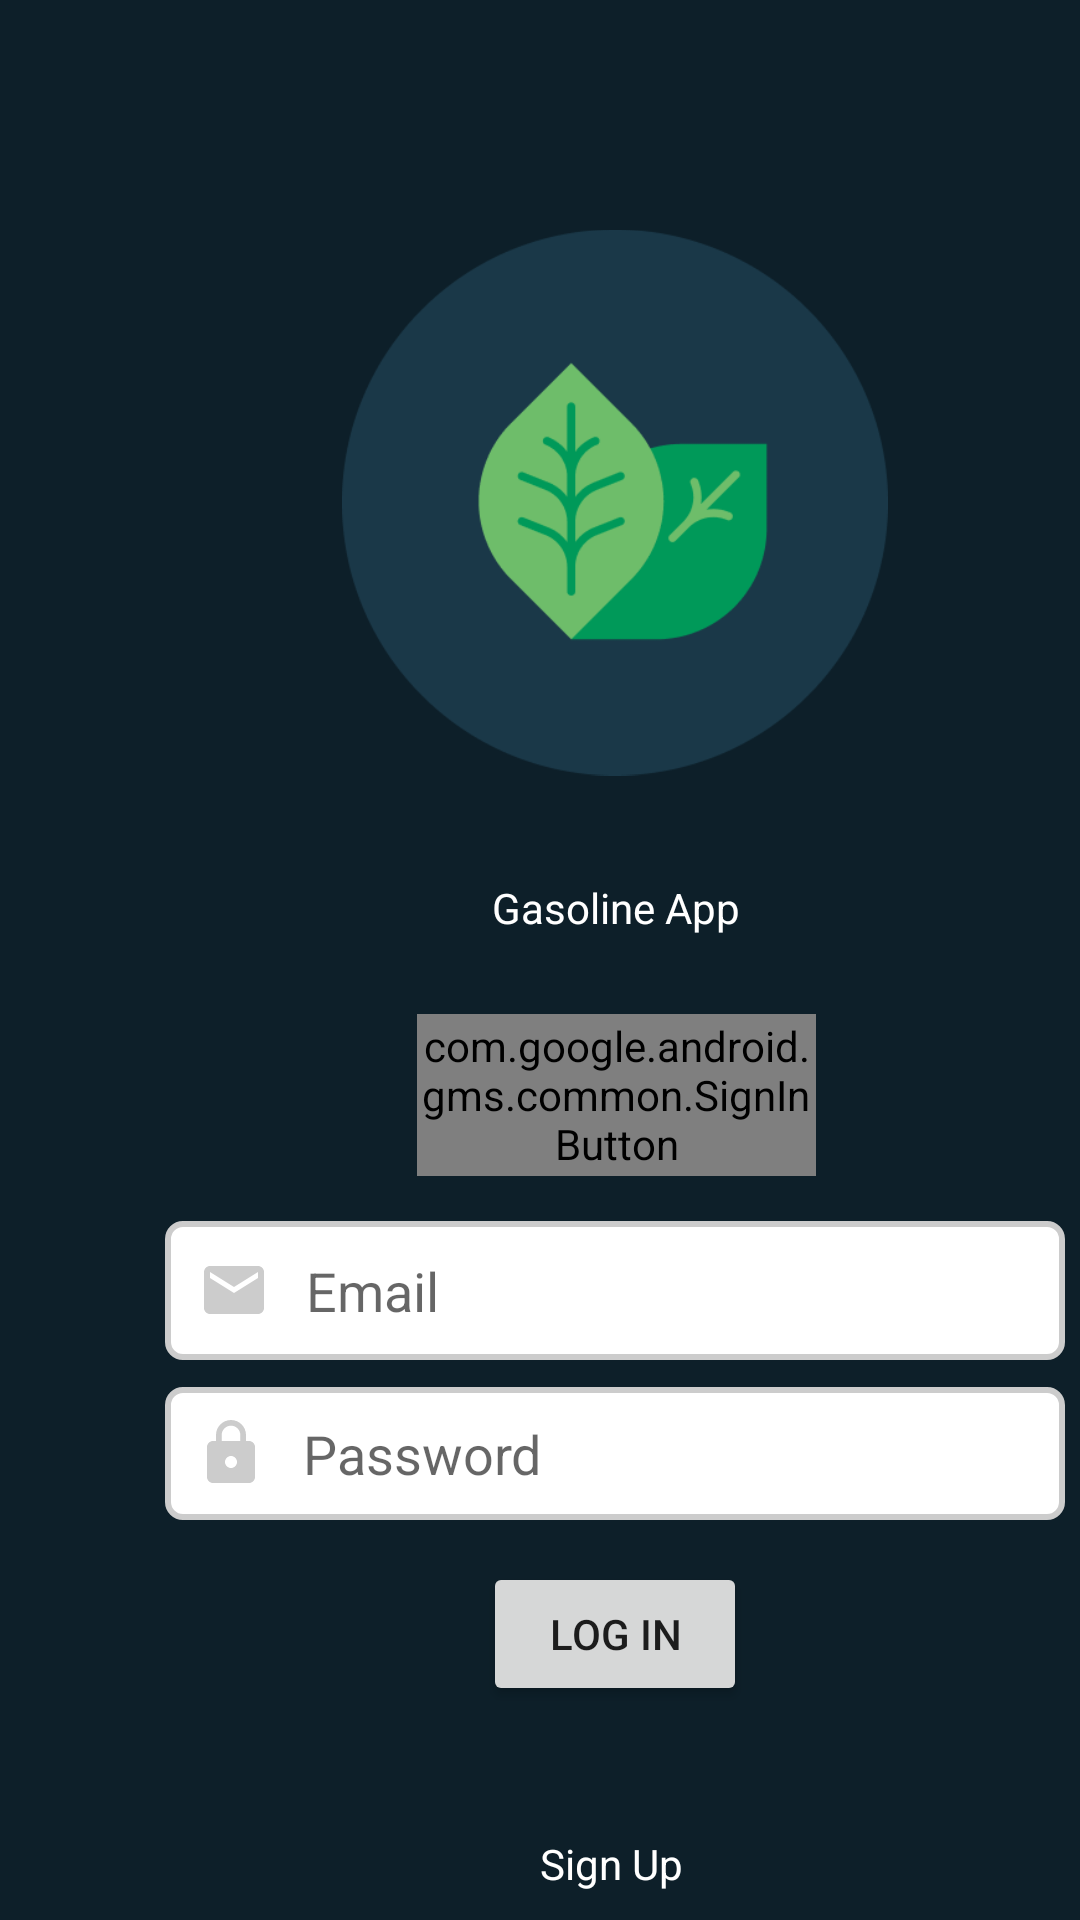

Android layout source for this screen:
<!-- AndroidManifest.xml: application theme Theme.GasolinePrices -->
<!-- res/layout/activity_login.xml -->
<?xml version="1.0" encoding="utf-8"?>
<androidx.constraintlayout.widget.ConstraintLayout xmlns:android="http://schemas.android.com/apk/res/android"
    xmlns:app="http://schemas.android.com/apk/res-auto"
    xmlns:tools="http://schemas.android.com/tools"
    android:layout_width="match_parent"
    android:layout_height="match_parent"
    android:background="@color/DarkBG">

    <com.google.android.gms.common.SignInButton
        android:id="@+id/bt_sign_in"
        android:layout_width="133dp"
        android:layout_height="54dp"
        android:layout_centerInParent="true"
        android:layout_marginStart="139dp"
        android:layout_marginTop="26dp"
        app:layout_constraintStart_toStartOf="parent"
        app:layout_constraintTop_toBottomOf="@+id/textView" />

    <ImageView
        android:id="@+id/imageView2"
        android:layout_width="182dp"
        android:layout_height="223dp"
        android:layout_marginStart="114dp"
        android:layout_marginTop="56dp"
        app:layout_constraintStart_toStartOf="parent"
        app:layout_constraintTop_toTopOf="parent"
        app:srcCompat="@drawable/splash" />


    <TextView
        android:id="@+id/textView"
        android:layout_width="wrap_content"
        android:layout_height="wrap_content"
        android:layout_marginStart="164dp"
        android:layout_marginTop="14dp"
        android:text="Gasoline App"
        android:textColor="@color/white"
        app:layout_constraintStart_toStartOf="parent"
        app:layout_constraintTop_toBottomOf="@+id/imageView2" />

    <EditText
        android:id="@+id/EmailAddress"
        android:layout_width="wrap_content"
        android:layout_height="wrap_content"
        android:layout_marginStart="55dp"
        android:layout_marginTop="15dp"
        android:width="300dp"
        android:background="@drawable/custom_input"
        android:drawableLeft="@drawable/custom_email_icon"
        android:drawablePadding="12dp"
        android:ems="10"
        android:hint="Email"
        android:inputType="textEmailAddress"
        android:padding="11dp"
        app:layout_constraintStart_toStartOf="parent"
        app:layout_constraintTop_toBottomOf="@+id/bt_sign_in" />

    <EditText
        android:id="@+id/Password"
        android:layout_width="wrap_content"
        android:layout_height="wrap_content"
        android:layout_marginStart="55dp"
        android:layout_marginTop="9dp"
        android:width="300dp"
        android:background="@drawable/custom_input"
        android:drawableLeft="@drawable/custom_password_icon"
        android:drawablePadding="12dp"
        android:ems="10"
        android:hint="Password"
        android:inputType="textPassword"
        android:padding="10dp"
        app:layout_constraintStart_toStartOf="parent"
        app:layout_constraintTop_toBottomOf="@+id/EmailAddress" />

    <TextView
        android:id="@+id/textView3"
        android:layout_width="wrap_content"
        android:layout_height="wrap_content"
        android:layout_marginStart="115dp"
        android:layout_marginTop="66dp"
        android:text="Copyright, All rights reserved"
        android:textColor="@color/white"
        app:layout_constraintStart_toStartOf="parent"
        app:layout_constraintTop_toBottomOf="@+id/goSignUp" />

    <Button
        android:id="@+id/button2"
        android:layout_width="wrap_content"
        android:layout_height="wrap_content"
        android:layout_marginStart="161dp"
        android:layout_marginTop="14dp"
        android:text="Log In"
        app:layout_constraintStart_toStartOf="parent"
        app:layout_constraintTop_toBottomOf="@+id/Password" />

    <TextView
        android:id="@+id/goSignUp"
        android:layout_width="wrap_content"
        android:layout_height="wrap_content"
        android:layout_marginStart="180dp"
        android:layout_marginTop="43dp"
        android:clickable="true"
        android:text="Sign Up"
        android:textColor="@color/white"
        app:layout_constraintStart_toStartOf="parent"
        app:layout_constraintTop_toBottomOf="@+id/button2" />
</androidx.constraintlayout.widget.ConstraintLayout>
<!-- resources referenced by this layout -->
<resources>
  <color name="DarkBG">#0D1F29</color>
  <color name="white">#FFFFFFFF</color>
  <!-- drawable custom_email_icon (drawable) -->
  <?xml version="1.0" encoding="utf-8"?>
  <selector xmlns:android="http://schemas.android.com/apk/res/android">
      <item android:state_focused="true"
          android:drawable="@drawable/ic_baseline_email_24_focused"/>
      <item android:state_focused="false"
          android:drawable="@drawable/ic_baseline_email_24"
          ></item>
  </selector>
  <!-- drawable custom_password_icon (drawable) -->
  <?xml version="1.0" encoding="utf-8"?>
  <selector xmlns:android="http://schemas.android.com/apk/res/android">
      <item android:state_focused="true"
          android:drawable="@drawable/ic_baseline_lock_24_focused"/>
      <item android:state_focused="false"
          android:drawable="@drawable/ic_baseline_lock_24"
          ></item>
  </selector>
  <style name="Theme.GasolinePrices" parent="Theme.AppCompat.Light.DarkActionBar">
          
          <item name="colorPrimary">@color/purple_500</item>
          <item name="colorPrimaryDark">@color/purple_700</item>
          <item name="colorAccent">@color/teal_200</item>
          
      </style>
  <!-- drawable ic_baseline_email_24_focused (drawable) -->
  <vector android:height="24dp" android:tint="@color/red"
      android:viewportHeight="24"
      android:viewportWidth="24"
      android:width="24dp"
      xmlns:android="http://schemas.android.com/apk/res/android">
      <path android:fillColor="@android:color/white" android:pathData="M20,4L4,4c-1.1,0 -1.99,0.9 -1.99,2L2,18c0,1.1 0.9,2 2,2h16c1.1,0 2,-0.9 2,-2L22,6c0,-1.1 -0.9,-2 -2,-2zM20,8l-8,5 -8,-5L4,6l8,5 8,-5v2z"/>
  </vector>
  <!-- drawable ic_baseline_email_24 (drawable) -->
  <vector android:height="24dp" android:tint="@color/gray"
      android:viewportHeight="24"
      android:viewportWidth="24"
      android:width="24dp"
      xmlns:android="http://schemas.android.com/apk/res/android">
      <path
          android:fillColor="@android:color/white" 
          android:pathData="M20,4L4,4c-1.1,0 -1.99,0.9 -1.99,2L2,18c0,1.1 0.9,2 2,2h16c1.1,0 2,-0.9 2,-2L22,6c0,-1.1 -0.9,-2 -2,-2zM20,8l-8,5 -8,-5L4,6l8,5 8,-5v2z"/>
  </vector>
  <color name="pastel_red">#D97C73</color>
  <color name="gray">#cccccc</color>
  <!-- drawable ic_baseline_lock_24_focused (drawable) -->
  <vector android:height="24dp" android:tint="@color/red"
      android:viewportHeight="24" android:viewportWidth="24"
      android:width="24dp" xmlns:android="http://schemas.android.com/apk/res/android">
      <path android:fillColor="@android:color/white" android:pathData="M18,8h-1L17,6c0,-2.76 -2.24,-5 -5,-5S7,3.24 7,6v2L6,8c-1.1,0 -2,0.9 -2,2v10c0,1.1 0.9,2 2,2h12c1.1,0 2,-0.9 2,-2L20,10c0,-1.1 -0.9,-2 -2,-2zM12,17c-1.1,0 -2,-0.9 -2,-2s0.9,-2 2,-2 2,0.9 2,2 -0.9,2 -2,2zM15.1,8L8.9,8L8.9,6c0,-1.71 1.39,-3.1 3.1,-3.1 1.71,0 3.1,1.39 3.1,3.1v2z"/>
  </vector>
  <!-- drawable ic_baseline_lock_24 (drawable) -->
  <vector android:height="24dp" android:tint="@color/gray"
      android:viewportHeight="24" android:viewportWidth="24"
      android:width="24dp" xmlns:android="http://schemas.android.com/apk/res/android">
      <path android:fillColor="@android:color/white" android:pathData="M18,8h-1L17,6c0,-2.76 -2.24,-5 -5,-5S7,3.24 7,6v2L6,8c-1.1,0 -2,0.9 -2,2v10c0,1.1 0.9,2 2,2h12c1.1,0 2,-0.9 2,-2L20,10c0,-1.1 -0.9,-2 -2,-2zM12,17c-1.1,0 -2,-0.9 -2,-2s0.9,-2 2,-2 2,0.9 2,2 -0.9,2 -2,2zM15.1,8L8.9,8L8.9,6c0,-1.71 1.39,-3.1 3.1,-3.1 1.71,0 3.1,1.39 3.1,3.1v2z"/>
  </vector>
  <color name="purple_500">#FF6200EE</color>
  <color name="purple_700">#FF3700B3</color>
  <color name="teal_200">#FF03DAC5</color>
  <color name="red">#A75F57</color>
</resources>
